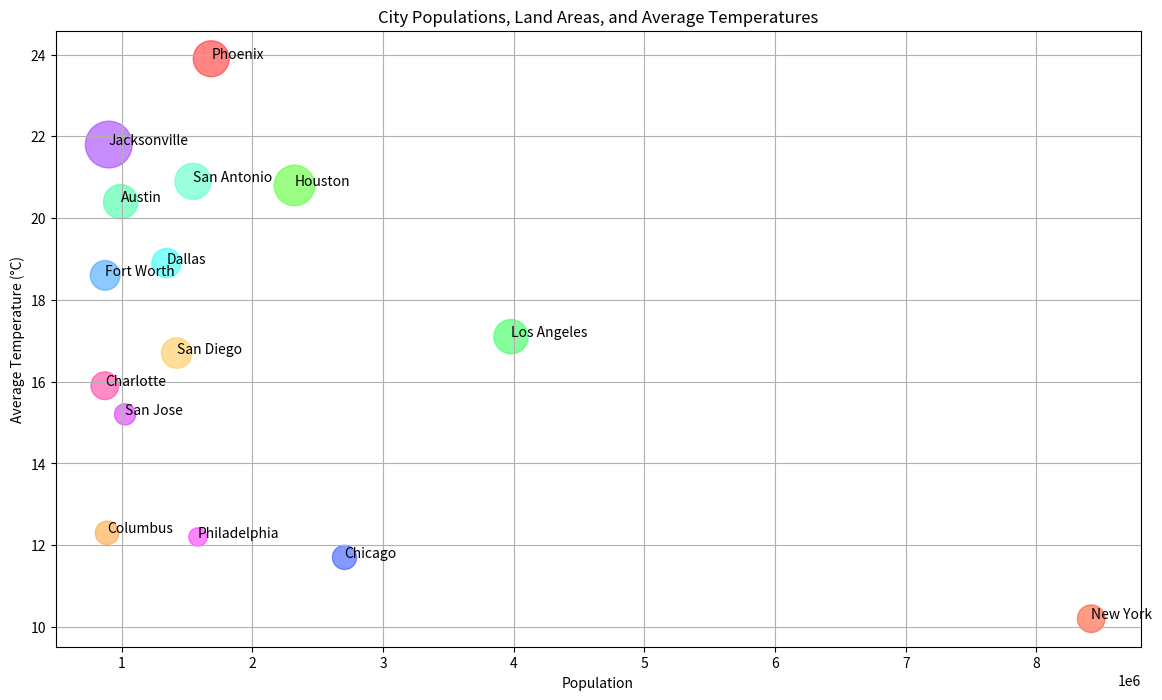

Here is the Python script that generated this plot:

import matplotlib.pyplot as plt

# Define data
cities = [
    "New York", "Los Angeles", "Chicago", "Houston", "Phoenix", "Philadelphia",
    "San Antonio", "San Diego", "Dallas", "San Jose", "Austin", "Jacksonville",
    "Fort Worth", "Columbus", "Charlotte"
]

population = [
    8419000, 3980000, 2706000, 2323000, 1686000, 1584000, 1547000, 1422000,
    1343000, 1027000, 993000, 902000, 874000, 889000, 872000
]

area = [
    789, 1214, 606, 1707, 1340, 347, 1360, 964, 882, 469, 1226, 2265, 909, 579, 796
]

average_temperature = [
    10.2, 17.1, 11.7, 20.8, 23.9, 12.2, 20.9, 16.7, 18.9, 15.2, 20.4, 21.8, 18.6, 12.3, 15.9
]

# Create a figure with specified width and height
fig, ax = plt.subplots(figsize=(14, 8))

# Bubble sizes as a fraction of area (adjust the scaling as needed)
sizes = [area[i] / 2 for i in range(len(area))]

# Scatter plot (using population as weight for bubble size)
scatter = ax.scatter(
    population, average_temperature, s=sizes, alpha=0.6,
    color=['#FF5733', '#33FF57', '#3357FF', '#57FF33', '#FF3333',
           '#FF33FF', '#57FFC8', '#FFC857', '#33FFFA', '#DD33FF',
           '#3FFFA5', '#A53FFF', '#3FA5FF', '#FFA53F', '#FF3FA5']
)

# Customize the appearance
ax.set_title('City Populations, Land Areas, and Average Temperatures')
ax.set_xlabel('Population')
ax.set_ylabel('Average Temperature (°C)')
ax.grid(True)

# Adding the names of the cities to the bubbles
for i, txt in enumerate(cities):
    ax.annotate(txt, (population[i], average_temperature[i]))

plt.show()
